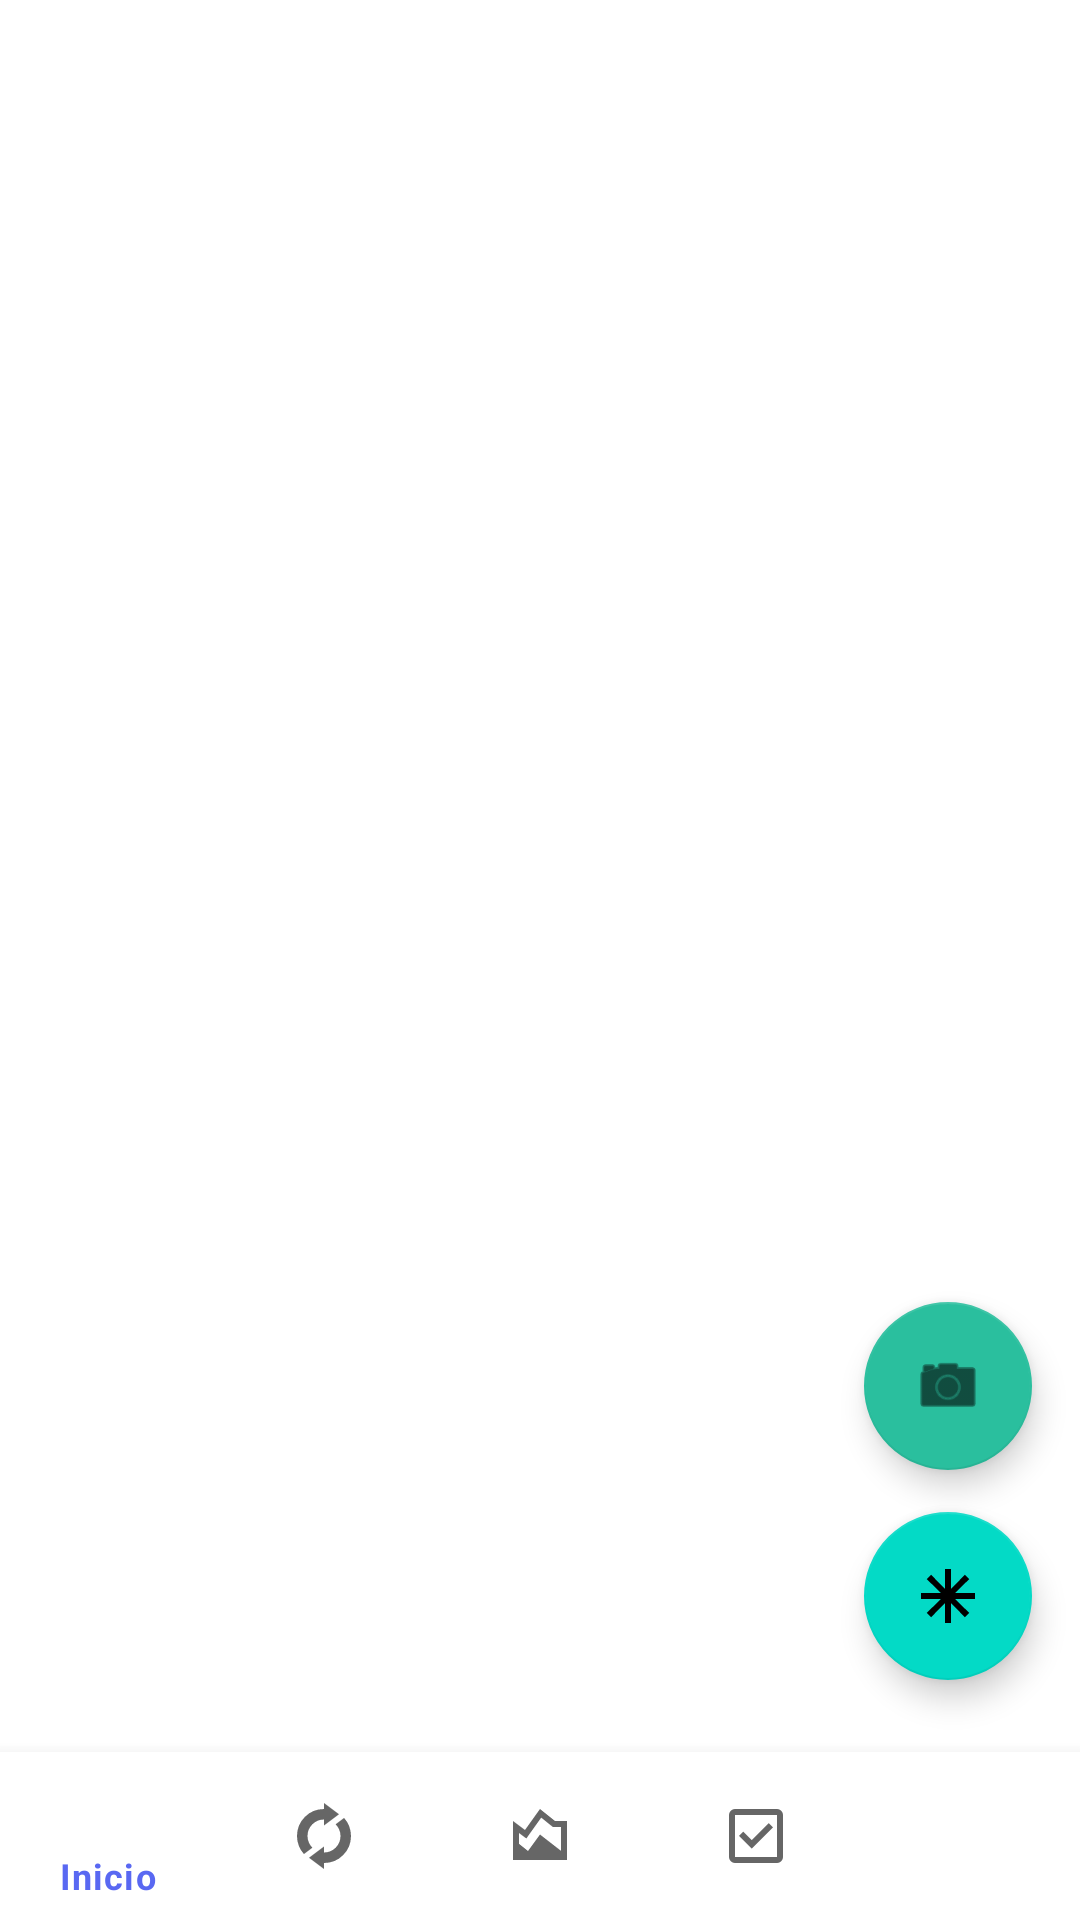

Reconstruct the res/layout file that produces this screen, plus the resources it refers to.
<!-- AndroidManifest.xml: application theme Theme.FinAI -->
<!-- res/layout/activity_home.xml -->
<androidx.coordinatorlayout.widget.CoordinatorLayout
    xmlns:android="http://schemas.android.com/apk/res/android"
    xmlns:app="http://schemas.android.com/apk/res-auto"
    android:layout_width="match_parent" android:layout_height="match_parent"
    android:fitsSystemWindows="true">

    <FrameLayout
        android:id="@+id/contenedor"
        android:layout_width="match_parent" android:layout_height="match_parent"
        android:paddingBottom="64dp"/>

    <com.google.android.material.bottomnavigation.BottomNavigationView
        android:id="@+id/bottomNav"
        android:layout_width="match_parent" android:layout_height="wrap_content"
        android:layout_gravity="bottom"
        app:menu="@menu/bottom_nav"/>

    <com.google.android.material.floatingactionbutton.FloatingActionButton
        android:id="@+id/fabCamara"
        android:layout_width="wrap_content" android:layout_height="wrap_content"
        android:layout_gravity="bottom|end"
        android:layout_marginEnd="16dp" android:layout_marginBottom="150dp"
        android:src="@android:drawable/ic_menu_camera"
        app:backgroundTint="@color/income"/>

    <com.google.android.material.floatingactionbutton.FloatingActionButton
        android:id="@+id/fabIa"
        android:layout_width="wrap_content" android:layout_height="wrap_content"
        android:layout_gravity="bottom|end"
        android:layout_marginEnd="16dp" android:layout_marginBottom="80dp"
        android:src="@drawable/ic_sparkle"/>
</androidx.coordinatorlayout.widget.CoordinatorLayout>
<!-- resources referenced by this layout -->
<resources>
  <color name="income">#2ABF9E</color>
  <!-- drawable ic_sparkle (drawable) -->
  <vector xmlns:android="http://schemas.android.com/apk/res/android" android:height="24dp" android:tint="#000000" android:viewportHeight="960" android:viewportWidth="960" android:width="24dp">
        
      <path android:fillColor="@android:color/white" android:pathData="M440,840L440,576L254,763L197,706L384,520L120,520L120,440L384,440L197,254L254,197L440,384L440,120L520,120L520,384L706,197L763,254L576,440L840,440L840,520L576,520L763,706L706,763L520,576L520,840L440,840Z"/>
      
  </vector>
  <style name="Theme.FinAI" parent="Theme.MaterialComponents.DayNight.NoActionBar">
          <item name="colorPrimary">@color/primary</item>
          <item name="colorPrimaryVariant">@color/primary</item>
          <item name="android:statusBarColor">@color/primary</item>
      </style>
  <color name="primary">#5968F2</color>
</resources>
